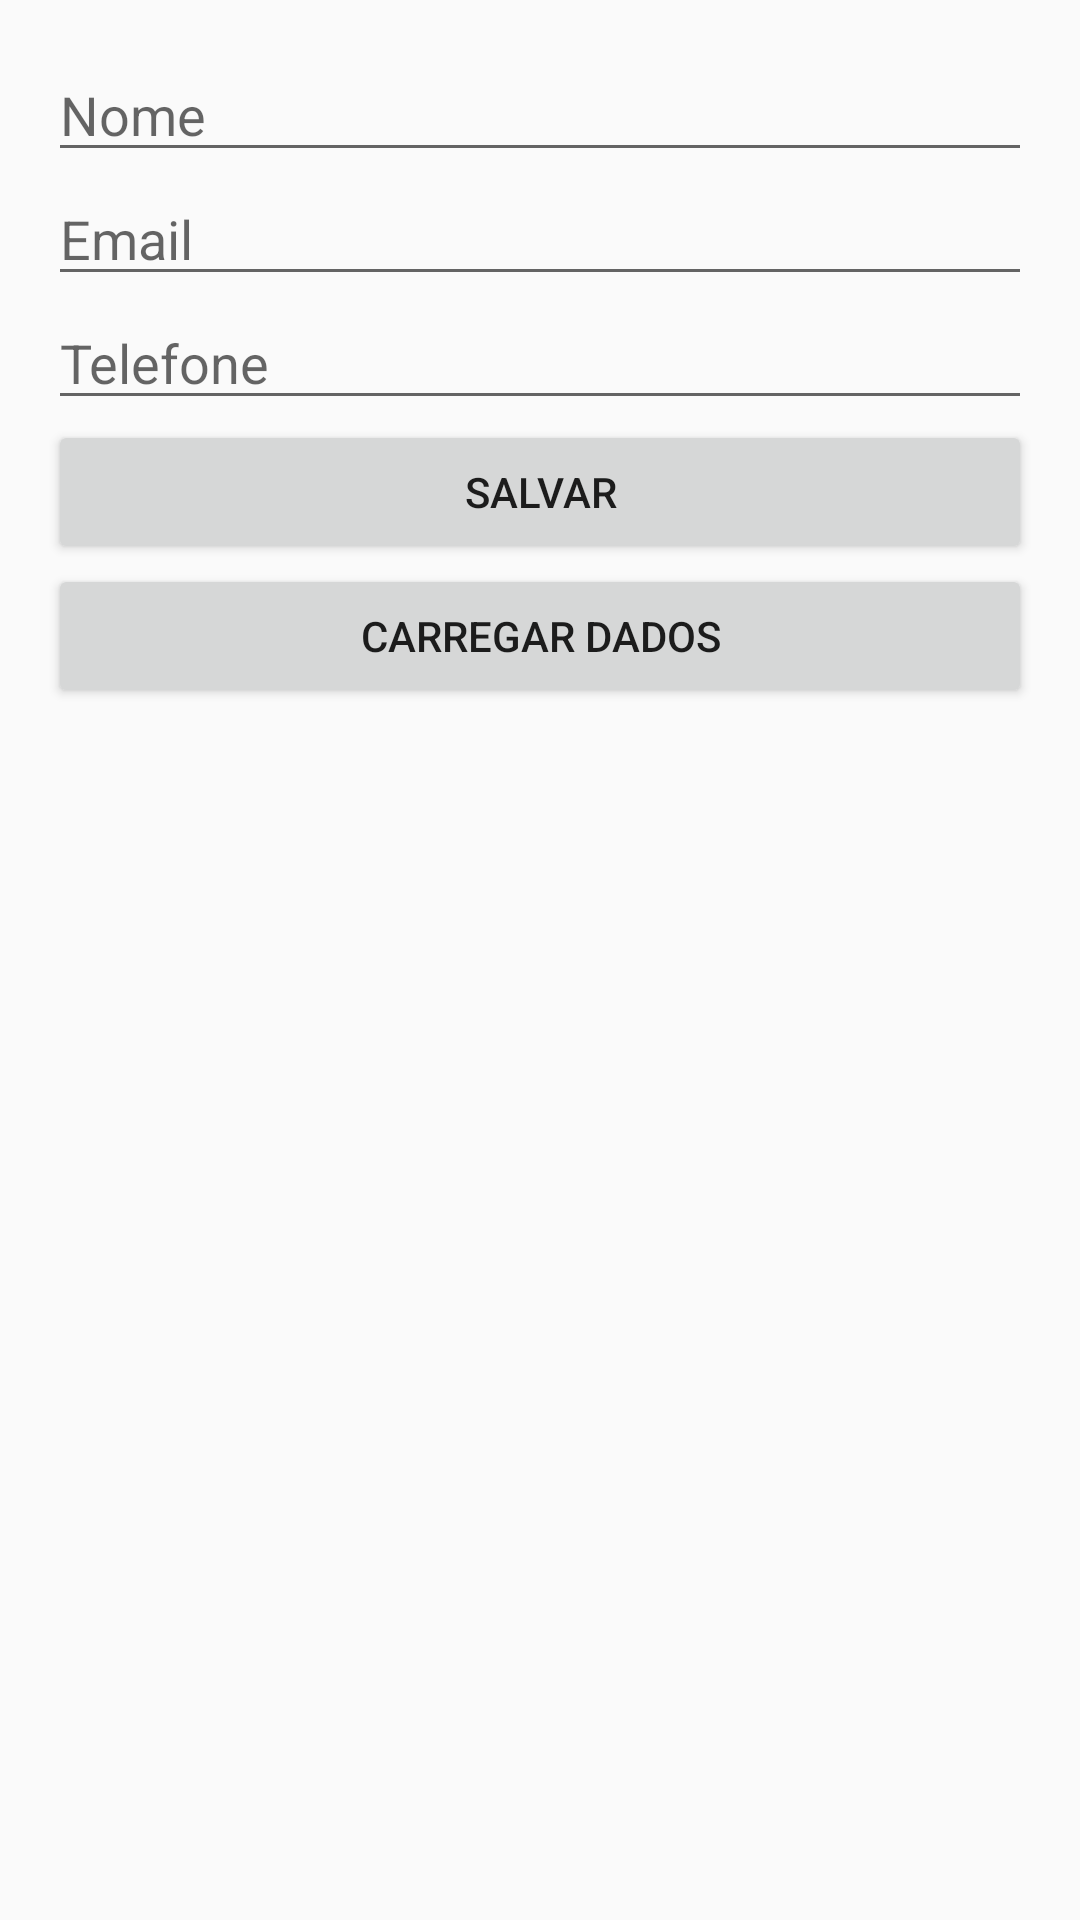

Reconstruct the res/layout file that produces this screen, plus the resources it refers to.
<!-- AndroidManifest.xml: application theme Theme.AppCompat.Light.DarkActionBar -->
<!-- res/layout/activity_api.xml -->
<LinearLayout xmlns:android="http://schemas.android.com/apk/res/android"
    android:layout_width="match_parent"
    android:layout_height="match_parent"
    android:orientation="vertical"
    android:padding="16dp">

    <EditText
        android:id="@+id/etNome"
        android:layout_width="match_parent"
        android:layout_height="wrap_content"
        android:hint="Nome" />

    <EditText
        android:id="@+id/etEmail"
        android:layout_width="match_parent"
        android:layout_height="wrap_content"
        android:hint="Email" />

    <EditText
        android:id="@+id/etTelefone"
        android:layout_width="match_parent"
        android:layout_height="wrap_content"
        android:hint="Telefone" />

    <Button
        android:id="@+id/btnSalvar"
        android:layout_width="match_parent"
        android:layout_height="wrap_content"
        android:text="Salvar" />

    <Button
        android:id="@+id/btnCarregar"
        android:layout_width="match_parent"
        android:layout_height="wrap_content"
        android:text="Carregar Dados" />

    <androidx.recyclerview.widget.RecyclerView
        android:id="@+id/recyclerView"
        android:layout_width="match_parent"
        android:layout_height="0dp"
        android:layout_weight="1"
        android:paddingTop="16dp" />
</LinearLayout>
<!-- resources referenced by this layout -->
<resources>

</resources>
